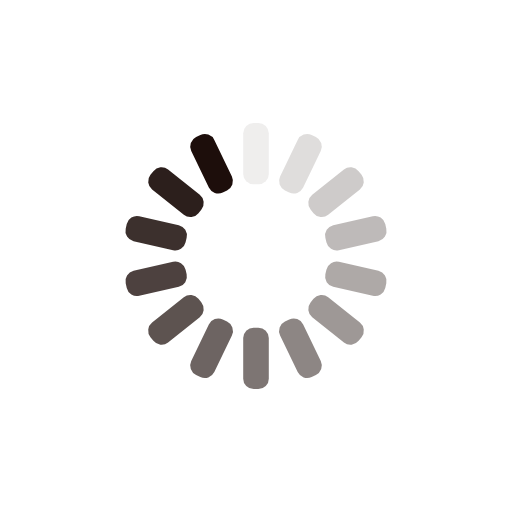
t = 0.00 s
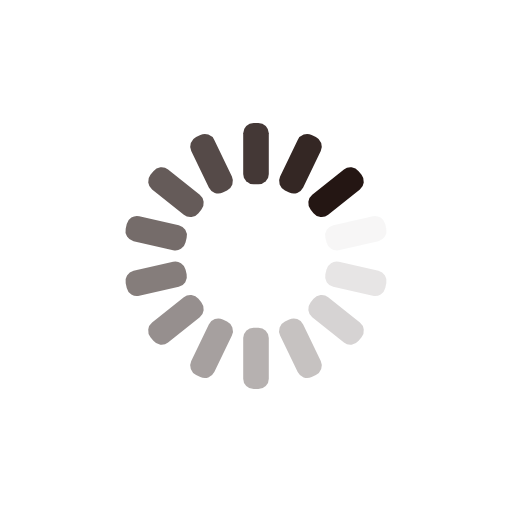
t = 0.30 s
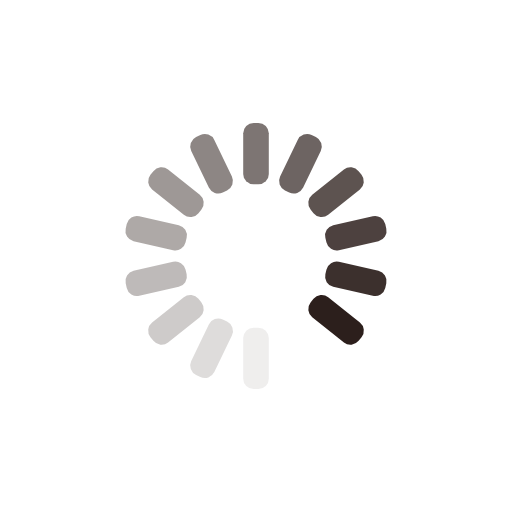
t = 0.60 s
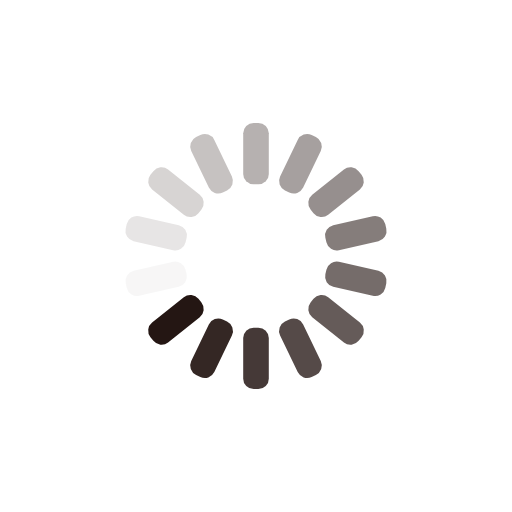
t = 0.90 s

The animated SVG that drew these frames (rendered in a browser with its animation timeline set to each time). Animation: 14 SMIL elements (animate=14); one cycle of 1.21 s, repeats indefinitely.

<?xml version="1.0" encoding="utf-8"?>
<svg xmlns="http://www.w3.org/2000/svg" xmlns:xlink="http://www.w3.org/1999/xlink" style="margin: auto; background: none; display: block; shape-rendering: auto; animation-play-state: running; animation-delay: 0s;" width="98px" height="98px" viewBox="0 0 100 100" preserveAspectRatio="xMidYMid">
<g transform="rotate(0 50 50)" style="animation-play-state: running; animation-delay: 0s;">
  <rect x="47.5" y="24" rx="2.04" ry="2.04" width="5" height="12" fill="#1d0e0b" style="animation-play-state: running; animation-delay: 0s;">
    <animate attributeName="opacity" values="1;0" keyTimes="0;1" dur="1.2048192771084336s" begin="-1.118760757314974s" repeatCount="indefinite" style="animation-play-state: running; animation-delay: 0s;"></animate>
  </rect>
</g><g transform="rotate(25.714285714285715 50 50)" style="animation-play-state: running; animation-delay: 0s;">
  <rect x="47.5" y="24" rx="2.04" ry="2.04" width="5" height="12" fill="#1d0e0b" style="animation-play-state: running; animation-delay: 0s;">
    <animate attributeName="opacity" values="1;0" keyTimes="0;1" dur="1.2048192771084336s" begin="-1.0327022375215145s" repeatCount="indefinite" style="animation-play-state: running; animation-delay: 0s;"></animate>
  </rect>
</g><g transform="rotate(51.42857142857143 50 50)" style="animation-play-state: running; animation-delay: 0s;">
  <rect x="47.5" y="24" rx="2.04" ry="2.04" width="5" height="12" fill="#1d0e0b" style="animation-play-state: running; animation-delay: 0s;">
    <animate attributeName="opacity" values="1;0" keyTimes="0;1" dur="1.2048192771084336s" begin="-0.946643717728055s" repeatCount="indefinite" style="animation-play-state: running; animation-delay: 0s;"></animate>
  </rect>
</g><g transform="rotate(77.14285714285714 50 50)" style="animation-play-state: running; animation-delay: 0s;">
  <rect x="47.5" y="24" rx="2.04" ry="2.04" width="5" height="12" fill="#1d0e0b" style="animation-play-state: running; animation-delay: 0s;">
    <animate attributeName="opacity" values="1;0" keyTimes="0;1" dur="1.2048192771084336s" begin="-0.8605851979345954s" repeatCount="indefinite" style="animation-play-state: running; animation-delay: 0s;"></animate>
  </rect>
</g><g transform="rotate(102.85714285714286 50 50)" style="animation-play-state: running; animation-delay: 0s;">
  <rect x="47.5" y="24" rx="2.04" ry="2.04" width="5" height="12" fill="#1d0e0b" style="animation-play-state: running; animation-delay: 0s;">
    <animate attributeName="opacity" values="1;0" keyTimes="0;1" dur="1.2048192771084336s" begin="-0.774526678141136s" repeatCount="indefinite" style="animation-play-state: running; animation-delay: 0s;"></animate>
  </rect>
</g><g transform="rotate(128.57142857142858 50 50)" style="animation-play-state: running; animation-delay: 0s;">
  <rect x="47.5" y="24" rx="2.04" ry="2.04" width="5" height="12" fill="#1d0e0b" style="animation-play-state: running; animation-delay: 0s;">
    <animate attributeName="opacity" values="1;0" keyTimes="0;1" dur="1.2048192771084336s" begin="-0.6884681583476764s" repeatCount="indefinite" style="animation-play-state: running; animation-delay: 0s;"></animate>
  </rect>
</g><g transform="rotate(154.28571428571428 50 50)" style="animation-play-state: running; animation-delay: 0s;">
  <rect x="47.5" y="24" rx="2.04" ry="2.04" width="5" height="12" fill="#1d0e0b" style="animation-play-state: running; animation-delay: 0s;">
    <animate attributeName="opacity" values="1;0" keyTimes="0;1" dur="1.2048192771084336s" begin="-0.6024096385542168s" repeatCount="indefinite" style="animation-play-state: running; animation-delay: 0s;"></animate>
  </rect>
</g><g transform="rotate(180 50 50)" style="animation-play-state: running; animation-delay: 0s;">
  <rect x="47.5" y="24" rx="2.04" ry="2.04" width="5" height="12" fill="#1d0e0b" style="animation-play-state: running; animation-delay: 0s;">
    <animate attributeName="opacity" values="1;0" keyTimes="0;1" dur="1.2048192771084336s" begin="-0.5163511187607572s" repeatCount="indefinite" style="animation-play-state: running; animation-delay: 0s;"></animate>
  </rect>
</g><g transform="rotate(205.71428571428572 50 50)" style="animation-play-state: running; animation-delay: 0s;">
  <rect x="47.5" y="24" rx="2.04" ry="2.04" width="5" height="12" fill="#1d0e0b" style="animation-play-state: running; animation-delay: 0s;">
    <animate attributeName="opacity" values="1;0" keyTimes="0;1" dur="1.2048192771084336s" begin="-0.4302925989672977s" repeatCount="indefinite" style="animation-play-state: running; animation-delay: 0s;"></animate>
  </rect>
</g><g transform="rotate(231.42857142857142 50 50)" style="animation-play-state: running; animation-delay: 0s;">
  <rect x="47.5" y="24" rx="2.04" ry="2.04" width="5" height="12" fill="#1d0e0b" style="animation-play-state: running; animation-delay: 0s;">
    <animate attributeName="opacity" values="1;0" keyTimes="0;1" dur="1.2048192771084336s" begin="-0.3442340791738382s" repeatCount="indefinite" style="animation-play-state: running; animation-delay: 0s;"></animate>
  </rect>
</g><g transform="rotate(257.14285714285717 50 50)" style="animation-play-state: running; animation-delay: 0s;">
  <rect x="47.5" y="24" rx="2.04" ry="2.04" width="5" height="12" fill="#1d0e0b" style="animation-play-state: running; animation-delay: 0s;">
    <animate attributeName="opacity" values="1;0" keyTimes="0;1" dur="1.2048192771084336s" begin="-0.2581755593803786s" repeatCount="indefinite" style="animation-play-state: running; animation-delay: 0s;"></animate>
  </rect>
</g><g transform="rotate(282.85714285714283 50 50)" style="animation-play-state: running; animation-delay: 0s;">
  <rect x="47.5" y="24" rx="2.04" ry="2.04" width="5" height="12" fill="#1d0e0b" style="animation-play-state: running; animation-delay: 0s;">
    <animate attributeName="opacity" values="1;0" keyTimes="0;1" dur="1.2048192771084336s" begin="-0.1721170395869191s" repeatCount="indefinite" style="animation-play-state: running; animation-delay: 0s;"></animate>
  </rect>
</g><g transform="rotate(308.57142857142856 50 50)" style="animation-play-state: running; animation-delay: 0s;">
  <rect x="47.5" y="24" rx="2.04" ry="2.04" width="5" height="12" fill="#1d0e0b" style="animation-play-state: running; animation-delay: 0s;">
    <animate attributeName="opacity" values="1;0" keyTimes="0;1" dur="1.2048192771084336s" begin="-0.08605851979345955s" repeatCount="indefinite" style="animation-play-state: running; animation-delay: 0s;"></animate>
  </rect>
</g><g transform="rotate(334.2857142857143 50 50)" style="animation-play-state: running; animation-delay: 0s;">
  <rect x="47.5" y="24" rx="2.04" ry="2.04" width="5" height="12" fill="#1d0e0b" style="animation-play-state: running; animation-delay: 0s;">
    <animate attributeName="opacity" values="1;0" keyTimes="0;1" dur="1.2048192771084336s" begin="0s" repeatCount="indefinite" style="animation-play-state: running; animation-delay: 0s;"></animate>
  </rect>
</g>
<!-- [ldio] generated by https://loading.io/ --></svg>
